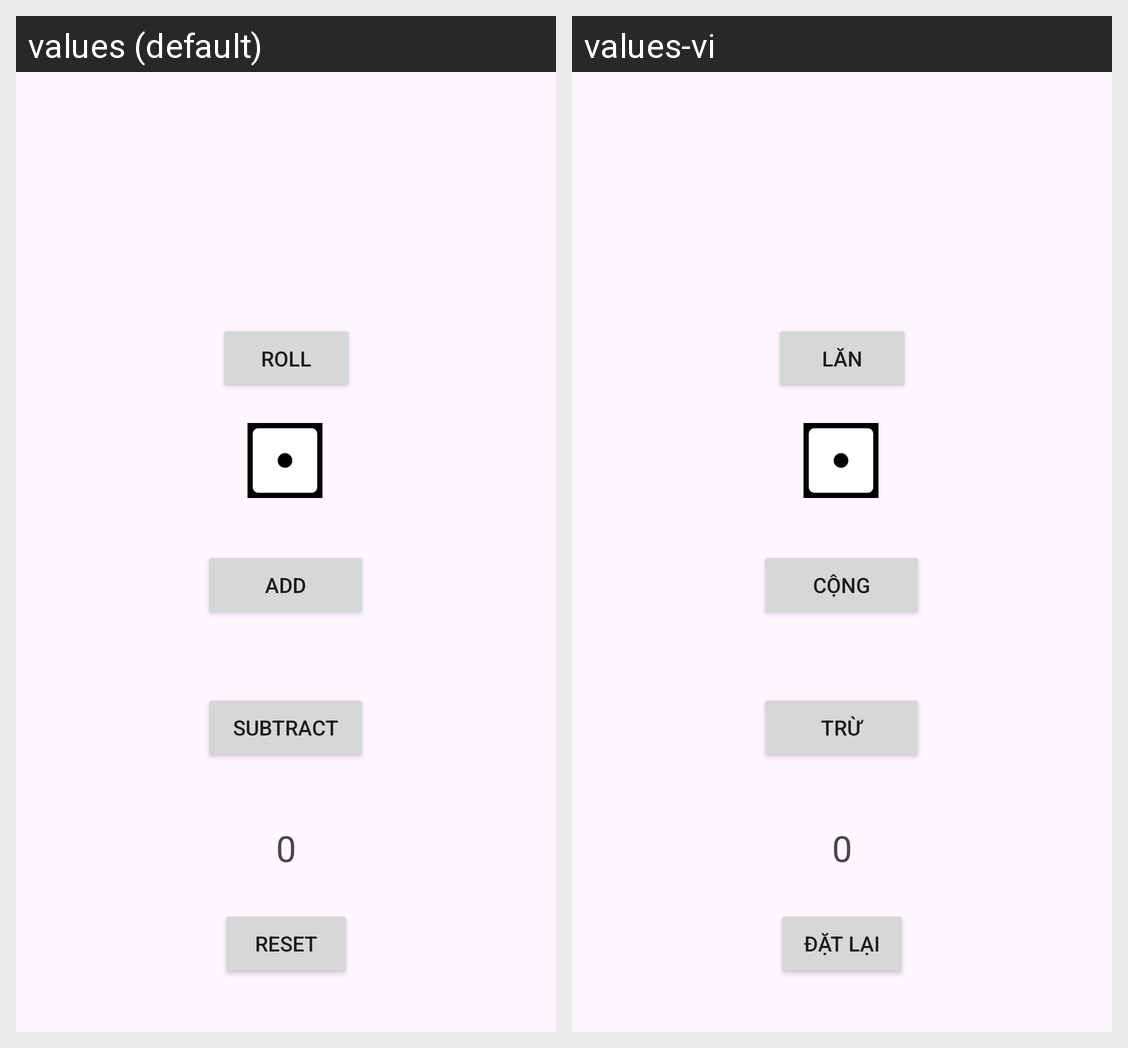

For this localized Android screen grid, give each drawn string resource with its value in every locale shown.
Android screen res/layout/activity_main.xml rendered under 2 locales, left to right: values (default), values-vi. Device: Nexus 5 (rendered at 1080×1920; each locale shown at half size, 540×960, under a caption strip naming it); theme Theme.Core1.
Strings drawn on this screen, with the default value and each locale's value (text and hints the layout hard-codes, and strings that could not be matched under every locale, appear in the picture but are not listed):

roll
  values: Roll
  values-vi: Lăn

add
  values: Add
  values-vi: Cộng

subtract
  values: Subtract
  values-vi: Trừ

reset
  values: Reset
  values-vi: Đặt lại

_0
  values: 0
  values-vi: 0
